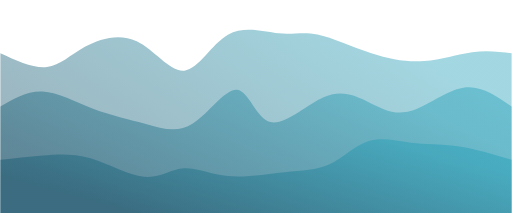
t = 0.00 s
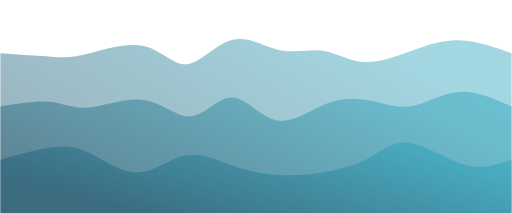
t = 0.75 s
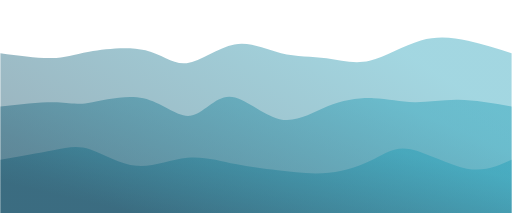
t = 1.25 s
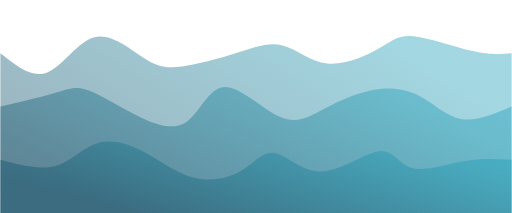
t = 2.00 s
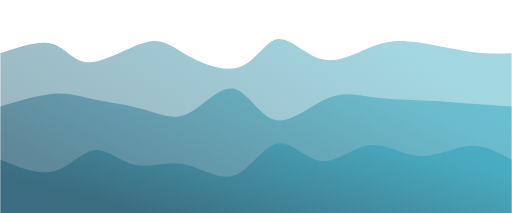
t = 2.75 s
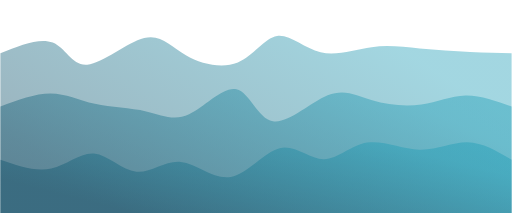
t = 3.25 s

The animated SVG that drew these frames (rendered in a browser with its animation timeline set to each time). Animation: 3 CSS @keyframes rules; one cycle of 4.00 s, repeats indefinitely.

<svg width="100%" height="100%" id="svg" viewBox="0 0 1440 600" xmlns="http://www.w3.org/2000/svg" class="transition duration-300 ease-in-out delay-150"><style>
          .path-0{
            animation:pathAnim-0 4s;
            animation-timing-function: linear;
            animation-iteration-count: infinite;
          }
          @keyframes pathAnim-0{
            0%{
              d: path("M 0,600 C 0,600 0,150 0,150 C 46.786837347424125,171.5589912859316 93.57367469484825,193.11798257186317 131,189 C 168.42632530515175,184.88201742813683 196.49213856803118,155.0870609984789 238,132 C 279.5078614319688,108.9129390015211 334.45777103302703,92.53377343422125 384,116 C 433.54222896697297,139.46622656577875 477.67677729986065,202.77784526463603 518,199 C 558.3232227001394,195.22215473536397 594.8351197675303,124.35484550723457 641,98 C 687.1648802324697,71.64515449276543 742.9827436300177,89.80277270642567 784,94 C 825.0172563699823,98.19722729357433 851.2339057123986,88.43406366706274 893,97 C 934.7660942876014,105.56593633293726 992.0816335203881,132.4609726253234 1045,150 C 1097.918366479612,167.5390273746766 1146.4395602060495,175.7220458316437 1194,172 C 1241.5604397939505,168.2779541683563 1288.1601256554143,152.6508440481018 1329,147 C 1369.8398743445857,141.3491559518982 1404.919937172293,145.6745779759491 1440,150 C 1440,150 1440,600 1440,600 Z");
            }
            25%{
              d: path("M 0,600 C 0,600 0,150 0,150 C 55.82789670614943,147.73770317626997 111.65579341229886,145.47540635253995 148,150 C 184.34420658770114,154.52459364746005 201.20472305695404,165.8360777661102 245,159 C 288.79527694304596,152.1639222338898 359.5253143598851,127.18028258301919 410,134 C 460.4746856401149,140.8197174169808 490.6940195035054,179.44279190181308 529,175 C 567.3059804964946,170.55720809818692 613.6986076260937,123.0485498097284 658,117 C 702.3013923739063,110.9514501902716 744.51154999212,146.36300885927335 789,157 C 833.48845000788,167.63699114072665 880.2551924054266,153.49941475317814 918,159 C 955.7448075945734,164.50058524682186 984.4676803861742,189.6393321280141 1031,183 C 1077.5323196138258,176.3606678719859 1141.874086049876,137.94325673476544 1191,118 C 1240.125913950124,98.05674326523457 1274.035975414321,96.58764093292416 1313,105 C 1351.964024585679,113.41235906707584 1395.9820122928395,131.70617953353792 1440,150 C 1440,150 1440,600 1440,600 Z");
            }
            50%{
              d: path("M 0,600 C 0,600 0,150 0,150 C 44.372146147021795,185.57955018336554 88.74429229404359,221.15910036673105 132,204 C 175.2557077059564,186.84089963326895 217.39497697084744,116.94314871644129 265,105 C 312.60502302915256,93.05685128355871 365.6757998225666,139.06830476750383 405,164 C 444.3242001774334,188.93169523249617 469.90182373888604,192.7836322135434 512,187 C 554.098176261114,181.2163677864566 612.7169052218892,165.7971663783227 663,150 C 713.2830947781108,134.2028336216773 755.2305553735574,118.02770227316594 795,128 C 834.7694446264426,137.97229772683406 872.3608732838811,174.09202452901357 921,179 C 969.6391267161189,183.90797547098643 1029.3259514909184,157.60419961077986 1067,136 C 1104.6740485090816,114.39580038922014 1120.335320752445,97.49117702786697 1164,102 C 1207.664679247555,106.50882297213303 1279.3327654993013,132.4310922777523 1330,144 C 1380.6672345006987,155.5689077222477 1410.3336172503493,152.78445386112384 1440,150 C 1440,150 1440,600 1440,600 Z");
            }
            75%{
              d: path("M 0,600 C 0,600 0,150 0,150 C 58.40848988612035,113.06555649801052 116.8169797722407,76.13111299602103 153,97 C 189.1830202277593,117.86888700397897 203.14057079715752,196.5411045139264 247,199 C 290.8594292028425,201.4588954860736 364.62073703912915,127.70446894827339 412,104 C 459.37926296087085,80.29553105172661 480.3764810463258,106.64101969298005 524,141 C 567.6235189536742,175.35898030701995 633.873338775568,217.7314522798064 678,202 C 722.126661224432,186.2685477201936 744.1301638514022,112.43317118779431 778,104 C 811.8698361485978,95.56682881220569 857.606005818823,152.53586296901645 905,164 C 952.393994181177,175.46413703098355 1001.4458128733054,141.42337693613993 1046,127 C 1090.5541871266946,112.57662306386007 1130.6107426879564,117.77062928642385 1177,125 C 1223.3892573120436,132.22937071357615 1276.1112163748694,141.49410591816462 1321,146 C 1365.8887836251306,150.50589408183538 1402.9443918125653,150.2529470409177 1440,150 C 1440,150 1440,600 1440,600 Z");
            }
            100%{
              d: path("M 0,600 C 0,600 0,150 0,150 C 46.786837347424125,171.5589912859316 93.57367469484825,193.11798257186317 131,189 C 168.42632530515175,184.88201742813683 196.49213856803118,155.0870609984789 238,132 C 279.5078614319688,108.9129390015211 334.45777103302703,92.53377343422125 384,116 C 433.54222896697297,139.46622656577875 477.67677729986065,202.77784526463603 518,199 C 558.3232227001394,195.22215473536397 594.8351197675303,124.35484550723457 641,98 C 687.1648802324697,71.64515449276543 742.9827436300177,89.80277270642567 784,94 C 825.0172563699823,98.19722729357433 851.2339057123986,88.43406366706274 893,97 C 934.7660942876014,105.56593633293726 992.0816335203881,132.4609726253234 1045,150 C 1097.918366479612,167.5390273746766 1146.4395602060495,175.7220458316437 1194,172 C 1241.5604397939505,168.2779541683563 1288.1601256554143,152.6508440481018 1329,147 C 1369.8398743445857,141.3491559518982 1404.919937172293,145.6745779759491 1440,150 C 1440,150 1440,600 1440,600 Z");
            }
          }</style><defs><linearGradient id="gradient" x1="6%" y1="74%" x2="94%" y2="26%"><stop offset="5%" stop-color="#05445e66"></stop><stop offset="95%" stop-color="#189ab466"></stop></linearGradient></defs><path d="M 0,600 C 0,600 0,150 0,150 C 46.786837347424125,171.5589912859316 93.57367469484825,193.11798257186317 131,189 C 168.42632530515175,184.88201742813683 196.49213856803118,155.0870609984789 238,132 C 279.5078614319688,108.9129390015211 334.45777103302703,92.53377343422125 384,116 C 433.54222896697297,139.46622656577875 477.67677729986065,202.77784526463603 518,199 C 558.3232227001394,195.22215473536397 594.8351197675303,124.35484550723457 641,98 C 687.1648802324697,71.64515449276543 742.9827436300177,89.80277270642567 784,94 C 825.0172563699823,98.19722729357433 851.2339057123986,88.43406366706274 893,97 C 934.7660942876014,105.56593633293726 992.0816335203881,132.4609726253234 1045,150 C 1097.918366479612,167.5390273746766 1146.4395602060495,175.7220458316437 1194,172 C 1241.5604397939505,168.2779541683563 1288.1601256554143,152.6508440481018 1329,147 C 1369.8398743445857,141.3491559518982 1404.919937172293,145.6745779759491 1440,150 C 1440,150 1440,600 1440,600 Z" stroke="none" stroke-width="0" fill="url(#gradient)" class="transition-all duration-300 ease-in-out delay-150 path-0"></path><style>
          .path-1{
            animation:pathAnim-1 4s;
            animation-timing-function: linear;
            animation-iteration-count: infinite;
          }
          @keyframes pathAnim-1{
            0%{
              d: path("M 0,600 C 0,600 0,300 0,300 C 37.89897630502958,277.8544656723078 75.79795261005916,255.70893134461568 119,258 C 162.20204738994084,260.2910686553843 210.70716586479296,287.01874029384527 261,306 C 311.29283413520704,324.98125970615473 363.3733839307691,336.2161074800033 410,349 C 456.6266160692309,361.7838925199967 497.7992984121306,376.11682978614147 542,348 C 586.2007015878694,319.88317021385853 633.4294224207084,249.31657337543095 667,253 C 700.5705775792916,256.68342662456905 720.4830119050359,334.61687671213474 761,344 C 801.5169880949641,353.38312328786526 862.6385299591478,294.2159197760302 912,273 C 961.3614700408522,251.7840802239698 998.962868258373,268.5194441837445 1036,287 C 1073.037131741627,305.4805558162555 1109.5099970073609,325.70630348899186 1155,313 C 1200.4900029926391,300.29369651100814 1254.9971437121826,254.65534186028805 1304,247 C 1353.0028562878174,239.34465813971195 1396.5014281439087,269.672329069856 1440,300 C 1440,300 1440,600 1440,600 Z");
            }
            25%{
              d: path("M 0,600 C 0,600 0,300 0,300 C 56.394624583199786,296.27203618082626 112.78924916639957,292.54407236165247 150,297 C 187.21075083360043,301.45592763834753 205.23762791760151,314.0957467342165 247,302 C 288.7623720823985,289.9042532657835 354.2602391631944,253.07294070148157 407,260 C 459.7397608368056,266.92705929851843 499.7214154296207,317.61249045985704 537,321 C 574.2785845703793,324.38750954014296 608.8540991183226,280.47709745909026 650,282 C 691.1459008816774,283.52290254090974 738.8621880970891,330.47911970378186 786,338 C 833.1378119029109,345.52088029621814 879.6971484933213,313.6064237257822 925,297 C 970.3028515066787,280.3935762742178 1014.3492179296252,279.0951853930893 1053,284 C 1091.6507820703748,288.9048146069107 1124.9059797881778,300.0128347018605 1162,294 C 1199.0940202118222,287.9871652981395 1240.0268629176635,264.8534757994684 1287,263 C 1333.9731370823365,261.1465242005316 1386.9865685411683,280.57326210026577 1440,300 C 1440,300 1440,600 1440,600 Z");
            }
            50%{
              d: path("M 0,600 C 0,600 0,300 0,300 C 57.40619671022226,286.71535400792254 114.81239342044452,273.4307080158451 153,262 C 191.18760657955548,250.56929198415494 210.1566230284442,240.99252194454232 247,254 C 283.8433769715558,267.0074780554577 338.5611144657786,302.59920420598564 390,328 C 441.4388855342214,353.40079579401436 489.59891910844146,368.6106612315151 526,342 C 562.4010808915585,315.3893387684849 587.0432091004552,246.95815086795383 631,245 C 674.9567908995448,243.04184913204617 738.2282444897373,307.5567352966696 787,329 C 835.7717555102627,350.4432647033304 870.0438129405951,328.81490794536757 911,307 C 951.9561870594049,285.18509205463243 999.5965037478818,263.18363292186024 1046,254 C 1092.4034962521182,244.81636707813976 1137.570172067878,248.45056036719149 1178,269 C 1218.429827932122,289.5494396328085 1254.1228079806062,327.0141256093738 1297,335 C 1339.8771920193938,342.9858743906262 1389.938596009697,321.49293719531306 1440,300 C 1440,300 1440,600 1440,600 Z");
            }
            75%{
              d: path("M 0,600 C 0,600 0,300 0,300 C 53.14096745461016,282.73827868373473 106.28193490922033,265.47655736746947 149,265 C 191.71806509077967,264.52344263253053 224.01322781772882,280.8320492138568 268,288 C 311.9867721822712,295.1679507861432 367.66515381986443,293.1952457771033 411,302 C 454.33484618013557,310.8047542228967 485.32615690281375,330.38696767772996 528,313 C 570.6738430971862,295.61303232227004 625.0302185688812,241.25688351197675 664,251 C 702.9697814311188,260.74311648802325 726.5529688216618,334.58549827436303 770,341 C 813.4470311783382,347.41450172563697 876.7579061444717,286.40112339057123 925,267 C 973.2420938555283,247.59887660942874 1006.415406600451,269.81000816335205 1051,281 C 1095.584593399549,292.18999183664795 1151.5804674537246,292.3588439560206 1196,288 C 1240.4195325462754,283.6411560439794 1273.26272358465,274.7546160125656 1312,276 C 1350.73727641535,277.2453839874344 1395.3686382076748,288.62269199371724 1440,300 C 1440,300 1440,600 1440,600 Z");
            }
            100%{
              d: path("M 0,600 C 0,600 0,300 0,300 C 37.89897630502958,277.8544656723078 75.79795261005916,255.70893134461568 119,258 C 162.20204738994084,260.2910686553843 210.70716586479296,287.01874029384527 261,306 C 311.29283413520704,324.98125970615473 363.3733839307691,336.2161074800033 410,349 C 456.6266160692309,361.7838925199967 497.7992984121306,376.11682978614147 542,348 C 586.2007015878694,319.88317021385853 633.4294224207084,249.31657337543095 667,253 C 700.5705775792916,256.68342662456905 720.4830119050359,334.61687671213474 761,344 C 801.5169880949641,353.38312328786526 862.6385299591478,294.2159197760302 912,273 C 961.3614700408522,251.7840802239698 998.962868258373,268.5194441837445 1036,287 C 1073.037131741627,305.4805558162555 1109.5099970073609,325.70630348899186 1155,313 C 1200.4900029926391,300.29369651100814 1254.9971437121826,254.65534186028805 1304,247 C 1353.0028562878174,239.34465813971195 1396.5014281439087,269.672329069856 1440,300 C 1440,300 1440,600 1440,600 Z");
            }
          }</style><defs><linearGradient id="gradient" x1="6%" y1="74%" x2="94%" y2="26%"><stop offset="5%" stop-color="#05445e88"></stop><stop offset="95%" stop-color="#189ab488"></stop></linearGradient></defs><path d="M 0,600 C 0,600 0,300 0,300 C 37.89897630502958,277.8544656723078 75.79795261005916,255.70893134461568 119,258 C 162.20204738994084,260.2910686553843 210.70716586479296,287.01874029384527 261,306 C 311.29283413520704,324.98125970615473 363.3733839307691,336.2161074800033 410,349 C 456.6266160692309,361.7838925199967 497.7992984121306,376.11682978614147 542,348 C 586.2007015878694,319.88317021385853 633.4294224207084,249.31657337543095 667,253 C 700.5705775792916,256.68342662456905 720.4830119050359,334.61687671213474 761,344 C 801.5169880949641,353.38312328786526 862.6385299591478,294.2159197760302 912,273 C 961.3614700408522,251.7840802239698 998.962868258373,268.5194441837445 1036,287 C 1073.037131741627,305.4805558162555 1109.5099970073609,325.70630348899186 1155,313 C 1200.4900029926391,300.29369651100814 1254.9971437121826,254.65534186028805 1304,247 C 1353.0028562878174,239.34465813971195 1396.5014281439087,269.672329069856 1440,300 C 1440,300 1440,600 1440,600 Z" stroke="none" stroke-width="0" fill="url(#gradient)" class="transition-all duration-300 ease-in-out delay-150 path-1"></path><style>
          .path-2{
            animation:pathAnim-2 4s;
            animation-timing-function: linear;
            animation-iteration-count: infinite;
          }
          @keyframes pathAnim-2{
            0%{
              d: path("M 0,600 C 0,600 0,450 0,450 C 38.8849179857593,445.84896205015235 77.7698359715186,441.6979241003047 119,438 C 160.2301640284814,434.3020758996953 203.80557409968497,431.0572656489334 254,446 C 304.194425900315,460.9427343510666 361.00786762974144,494.0730133039617 405,498 C 448.99213237025856,501.9269866960383 480.162955381349,476.65068113521954 516,474 C 551.837044618651,471.34931886478046 592.3403108448626,491.32426215516034 642,496 C 691.6596891551374,500.67573784483966 750.4758012392005,490.0522702441391 800,485 C 849.5241987607995,479.9477297558609 889.7564841983358,480.46665686828317 927,463 C 964.2435158016642,445.53334313171683 998.4982619674565,410.0811022827283 1036,398 C 1073.5017380325435,385.9188977172717 1114.2504679318386,397.2089340008039 1156,402 C 1197.7495320681614,406.7910659991961 1240.499866305189,405.083161714056 1288,412 C 1335.500133694811,418.916838285944 1387.7500668474054,434.458419142972 1440,450 C 1440,450 1440,600 1440,600 Z");
            }
            25%{
              d: path("M 0,600 C 0,600 0,450 0,450 C 54.03000430302504,432.4062374384429 108.06000860605008,414.8124748768857 148,408 C 187.93999139394992,401.1875251231143 213.78996987882476,405.1563379309001 250,426 C 286.21003012117524,446.8436620690999 332.7801118786511,484.5621733995138 380,482 C 427.2198881213489,479.4378266004862 475.08958260657073,436.5949684710448 522,426 C 568.9104173934293,415.4050315289552 614.861557695066,437.05795271630666 657,456 C 699.138442304934,474.94204728369334 737.4641866131651,491.17322066372844 784,496 C 830.5358133868349,500.82677933627156 885.2816958522735,494.24916462878 932,488 C 978.7183041477265,481.75083537122 1017.409029977741,475.83012082115175 1050,454 C 1082.590970022259,432.16987917884825 1109.082184236762,394.43035208661297 1155,403 C 1200.917815763238,411.56964791338703 1266.2622330752108,466.44847083239625 1317,482 C 1367.7377669247892,497.55152916760375 1403.8688834623945,473.7757645838019 1440,450 C 1440,450 1440,600 1440,600 Z");
            }
            50%{
              d: path("M 0,600 C 0,600 0,450 0,450 C 54.47124322007936,464.5281033575991 108.94248644015872,479.0562067151982 152,468 C 195.05751355984128,456.9437932848018 226.7012974594445,420.3032764968063 265,406 C 303.2987025405555,391.6967235031937 348.2523237220635,399.7306872975763 395,423 C 441.7476762779365,446.2693127024237 490.2894076523014,484.7739743128884 540,499 C 589.7105923476986,513.2260256871116 640.5900456687308,503.1734154508702 678,481 C 715.4099543312692,458.8265845491298 739.3504096727754,424.53236388363075 773,431 C 806.6495903272246,437.46763611636925 850.0083156401679,484.6971290146072 905,483 C 959.9916843598321,481.3028709853928 1026.6163277665528,430.6791200579404 1067,426 C 1107.3836722334472,421.3208799420596 1121.5263732936203,462.5863907536314 1158,473 C 1194.4736267063797,483.4136092463686 1253.2781790589656,462.9753169275339 1304,454 C 1354.7218209410344,445.0246830724661 1397.3609104705172,447.51234153623307 1440,450 C 1440,450 1440,600 1440,600 Z");
            }
            75%{
              d: path("M 0,600 C 0,600 0,450 0,450 C 53.1886194726935,474.28034827940974 106.377238945387,498.56069655881953 151,487 C 195.622761054613,475.43930344118047 231.6796636911455,428.0375620441317 267,428 C 302.3203363088545,427.9624379558683 336.90410629003094,475.2890552646538 376,479 C 415.09589370996906,482.7109447353462 458.70391114873064,442.80621689725325 506,450 C 553.2960888512694,457.19378310274675 604.2802491150466,511.486077146333 651,499 C 697.7197508849534,486.513922853667 740.175092391083,407.24947451741485 782,395 C 823.824907608917,382.75052548258515 865.0193813206214,437.5160247840077 905,444 C 944.9806186793786,450.4839752159923 983.7473823264313,408.68642634655464 1032,403 C 1080.2526176735687,397.31357365344536 1137.991089373653,427.73826982977374 1189,428 C 1240.008910626347,428.26173017022626 1284.2882601789563,398.3604943343504 1325,397 C 1365.7117398210437,395.6395056656496 1402.855869910522,422.8197528328248 1440,450 C 1440,450 1440,600 1440,600 Z");
            }
            100%{
              d: path("M 0,600 C 0,600 0,450 0,450 C 38.8849179857593,445.84896205015235 77.7698359715186,441.6979241003047 119,438 C 160.2301640284814,434.3020758996953 203.80557409968497,431.0572656489334 254,446 C 304.194425900315,460.9427343510666 361.00786762974144,494.0730133039617 405,498 C 448.99213237025856,501.9269866960383 480.162955381349,476.65068113521954 516,474 C 551.837044618651,471.34931886478046 592.3403108448626,491.32426215516034 642,496 C 691.6596891551374,500.67573784483966 750.4758012392005,490.0522702441391 800,485 C 849.5241987607995,479.9477297558609 889.7564841983358,480.46665686828317 927,463 C 964.2435158016642,445.53334313171683 998.4982619674565,410.0811022827283 1036,398 C 1073.5017380325435,385.9188977172717 1114.2504679318386,397.2089340008039 1156,402 C 1197.7495320681614,406.7910659991961 1240.499866305189,405.083161714056 1288,412 C 1335.500133694811,418.916838285944 1387.7500668474054,434.458419142972 1440,450 C 1440,450 1440,600 1440,600 Z");
            }
          }</style><defs><linearGradient id="gradient" x1="6%" y1="74%" x2="94%" y2="26%"><stop offset="5%" stop-color="#05445eff"></stop><stop offset="95%" stop-color="#189ab4ff"></stop></linearGradient></defs><path d="M 0,600 C 0,600 0,450 0,450 C 38.8849179857593,445.84896205015235 77.7698359715186,441.6979241003047 119,438 C 160.2301640284814,434.3020758996953 203.80557409968497,431.0572656489334 254,446 C 304.194425900315,460.9427343510666 361.00786762974144,494.0730133039617 405,498 C 448.99213237025856,501.9269866960383 480.162955381349,476.65068113521954 516,474 C 551.837044618651,471.34931886478046 592.3403108448626,491.32426215516034 642,496 C 691.6596891551374,500.67573784483966 750.4758012392005,490.0522702441391 800,485 C 849.5241987607995,479.9477297558609 889.7564841983358,480.46665686828317 927,463 C 964.2435158016642,445.53334313171683 998.4982619674565,410.0811022827283 1036,398 C 1073.5017380325435,385.9188977172717 1114.2504679318386,397.2089340008039 1156,402 C 1197.7495320681614,406.7910659991961 1240.499866305189,405.083161714056 1288,412 C 1335.500133694811,418.916838285944 1387.7500668474054,434.458419142972 1440,450 C 1440,450 1440,600 1440,600 Z" stroke="none" stroke-width="0" fill="url(#gradient)" class="transition-all duration-300 ease-in-out delay-150 path-2"></path></svg>
